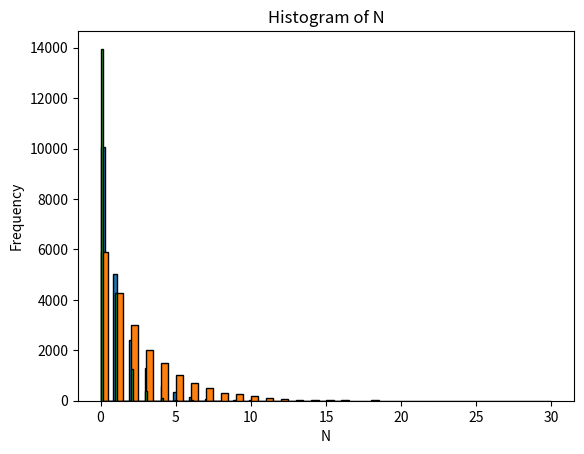

Write the Python code that produced this figure.
import random
import numpy as np
import matplotlib.pyplot as plt

# a) N urmeaza o distributie exponentiala, P(1 pas) = 1/2, P(2 pasi) = 1/2^2, P(n pasi) = 1/2^n


""" helper pseudocode
function play(prob=0.5)
N = 0
player2_debt = 0
while(1)
    coin = player1.flip_coin(prob = 0.5)
    if(coin < 0.5) # stema
        dice = player2.throw
        player2_debt = dice - 3
        break
    else 
        player2_debt -= 0.5
    N += 1
"""
# b)
def play(prob = 0.5):
    N = 0
    player2_debt = 0
    while(1):
        coin_flip = random.random()
        if(coin_flip < prob):
            dice = np.random.choice(range(6), size=1) + 1 # player2 throws dice, add 1 because random.choice picks from 0 to 5 in our line
            player2_debt = dice - 3
            break
        else:
            player2_debt -= 0.5
        N += 1
    return N, player2_debt

simulations = np.empty(20000)

for i in range(0, 20000):
    result = play(0.5)
    simulations[i] = result[0]

plt.hist(simulations, bins=60, edgecolor='black')

plt.title('Histogram of N')
plt.xlabel('N')
plt.ylabel('Frequency')
plt.show()

# c)
print("Mean with fair coin: ",simulations.mean())

# d)

simulations_03_tails = np.empty(20000)

for i in range(0, 20000):
    result = play(0.3)
    simulations_03_tails[i] = result[0]

plt.hist(simulations_03_tails, bins=60, edgecolor='black')

plt.title('Histogram of N')
plt.xlabel('N')
plt.ylabel('Frequency')
plt.show()

print("Mean with 0.3 tails probability: ", simulations_03_tails.mean())

simulations_07_tails = np.empty(20000)

for i in range(0, 20000):
    result = play(0.7)
    simulations_07_tails[i] = result[0]

plt.hist(simulations_07_tails, bins=60, edgecolor='black')

plt.title('Histogram of N')
plt.xlabel('N')
plt.ylabel('Frequency')
plt.show()

print("Mean with 0.3 tails probability: ", simulations_07_tails.mean())